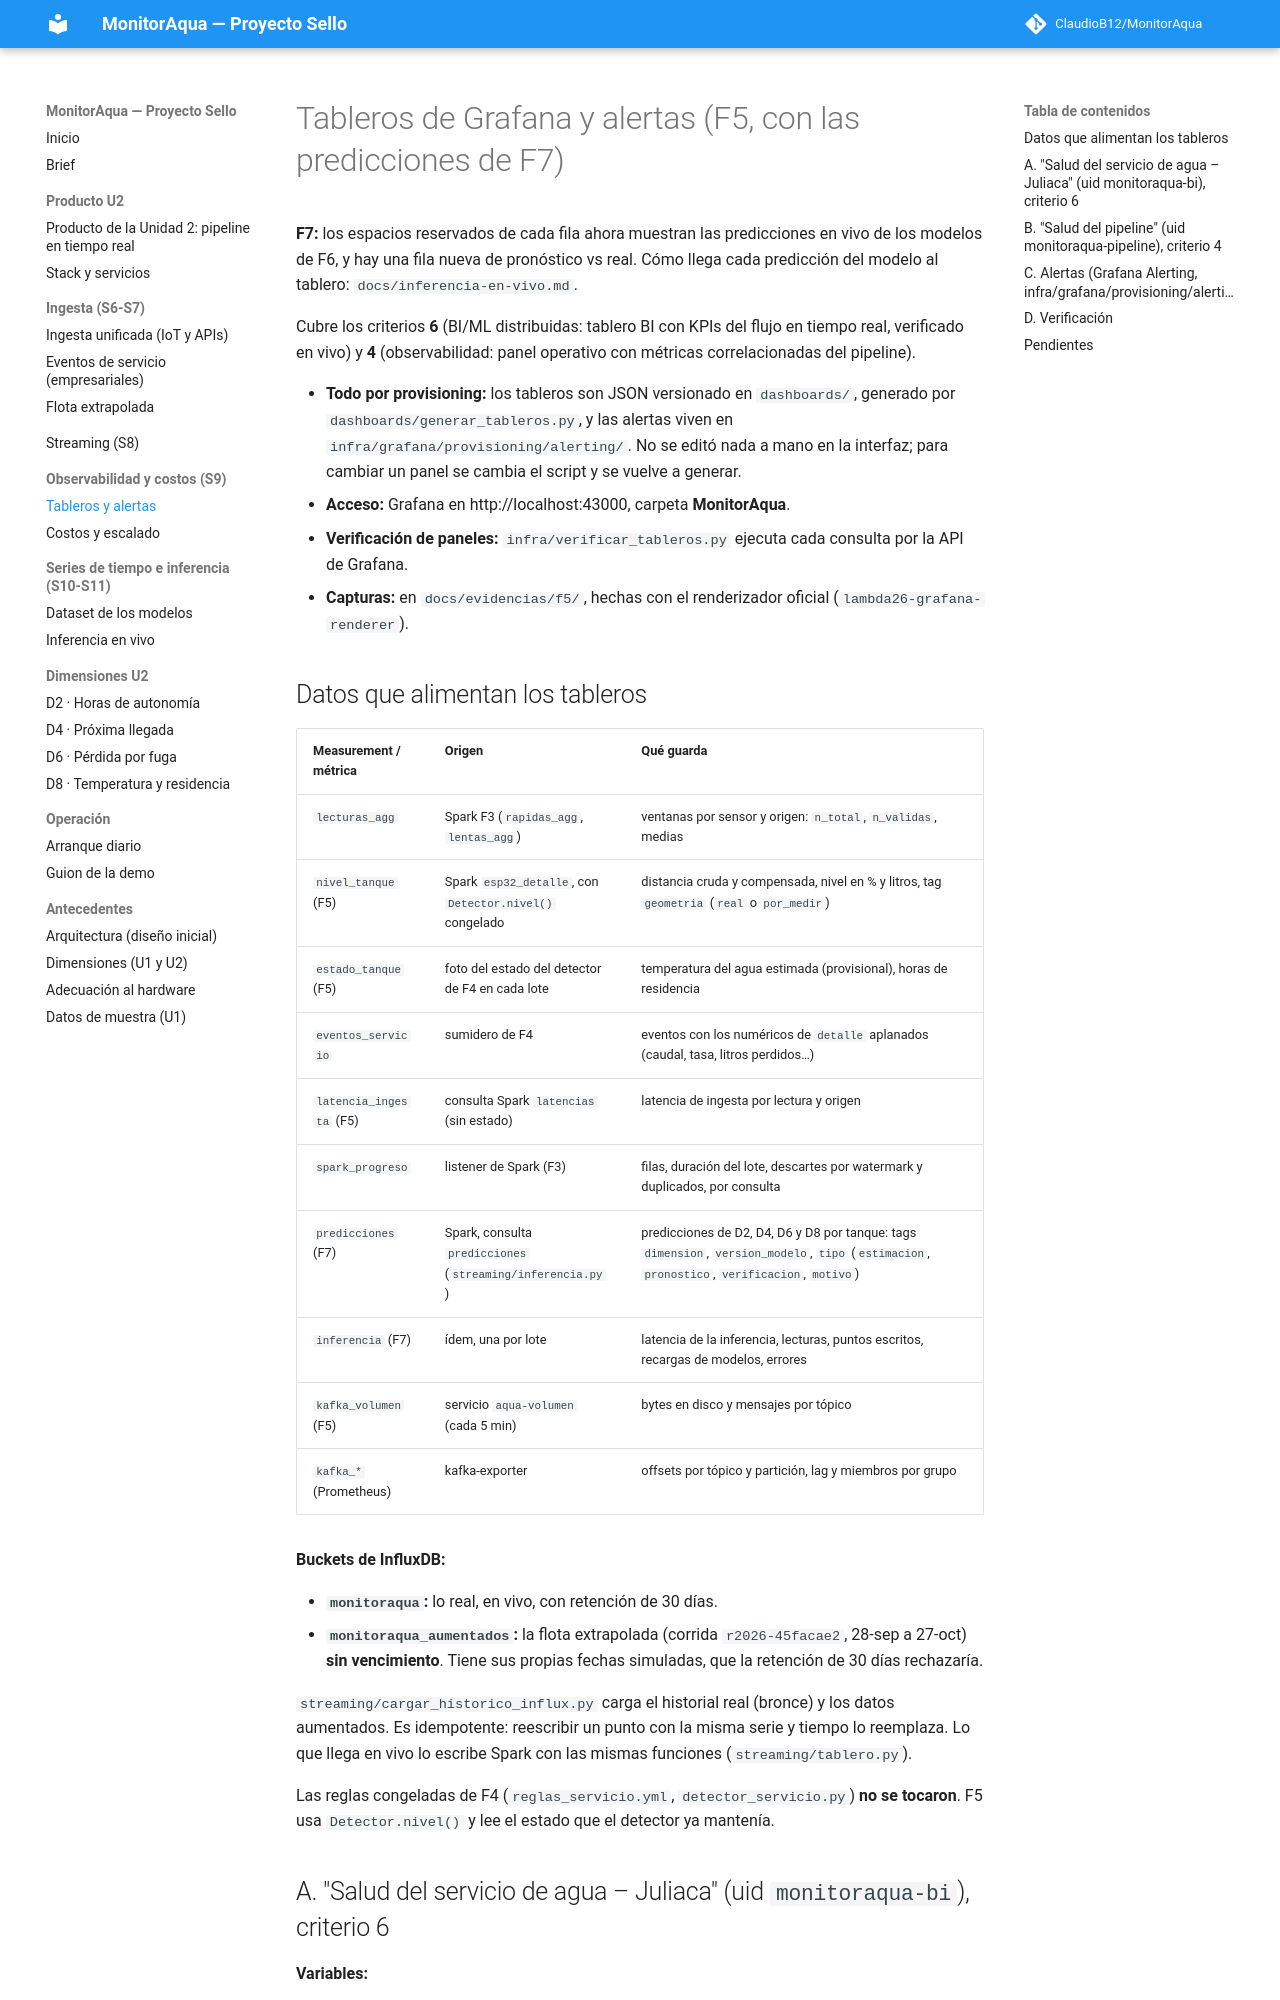

repository: ClaudioB12/MonitorAqua · page: tableros/index.html · generator: mkdocs

# Tableros de Grafana y alertas (F5, con las predicciones de F7)

**F7:** los espacios reservados de cada fila ahora muestran las predicciones en vivo de los modelos de F6, y hay una
fila nueva de pronóstico vs real. Cómo llega cada predicción del modelo al tablero: `docs/inferencia-en-vivo.md`.

Cubre los criterios **6** (BI/ML distribuidas: tablero BI con KPIs del flujo en tiempo real, verificado en vivo) y
**4** (observabilidad: panel operativo con métricas correlacionadas del pipeline).

- **Todo por provisioning:** los tableros son JSON versionado en `dashboards/`, generado por
  `dashboards/generar_tableros.py`, y las alertas viven en `infra/grafana/provisioning/alerting/`. No se editó nada a
  mano en la interfaz; para cambiar un panel se cambia el script y se vuelve a generar.
- **Acceso:** Grafana en http://localhost:43000, carpeta **MonitorAqua**.
- **Verificación de paneles:** `infra/verificar_tableros.py` ejecuta cada consulta por la API de Grafana.
- **Capturas:** en `docs/evidencias/f5/`, hechas con el renderizador oficial (`lambda26-grafana-renderer`).
